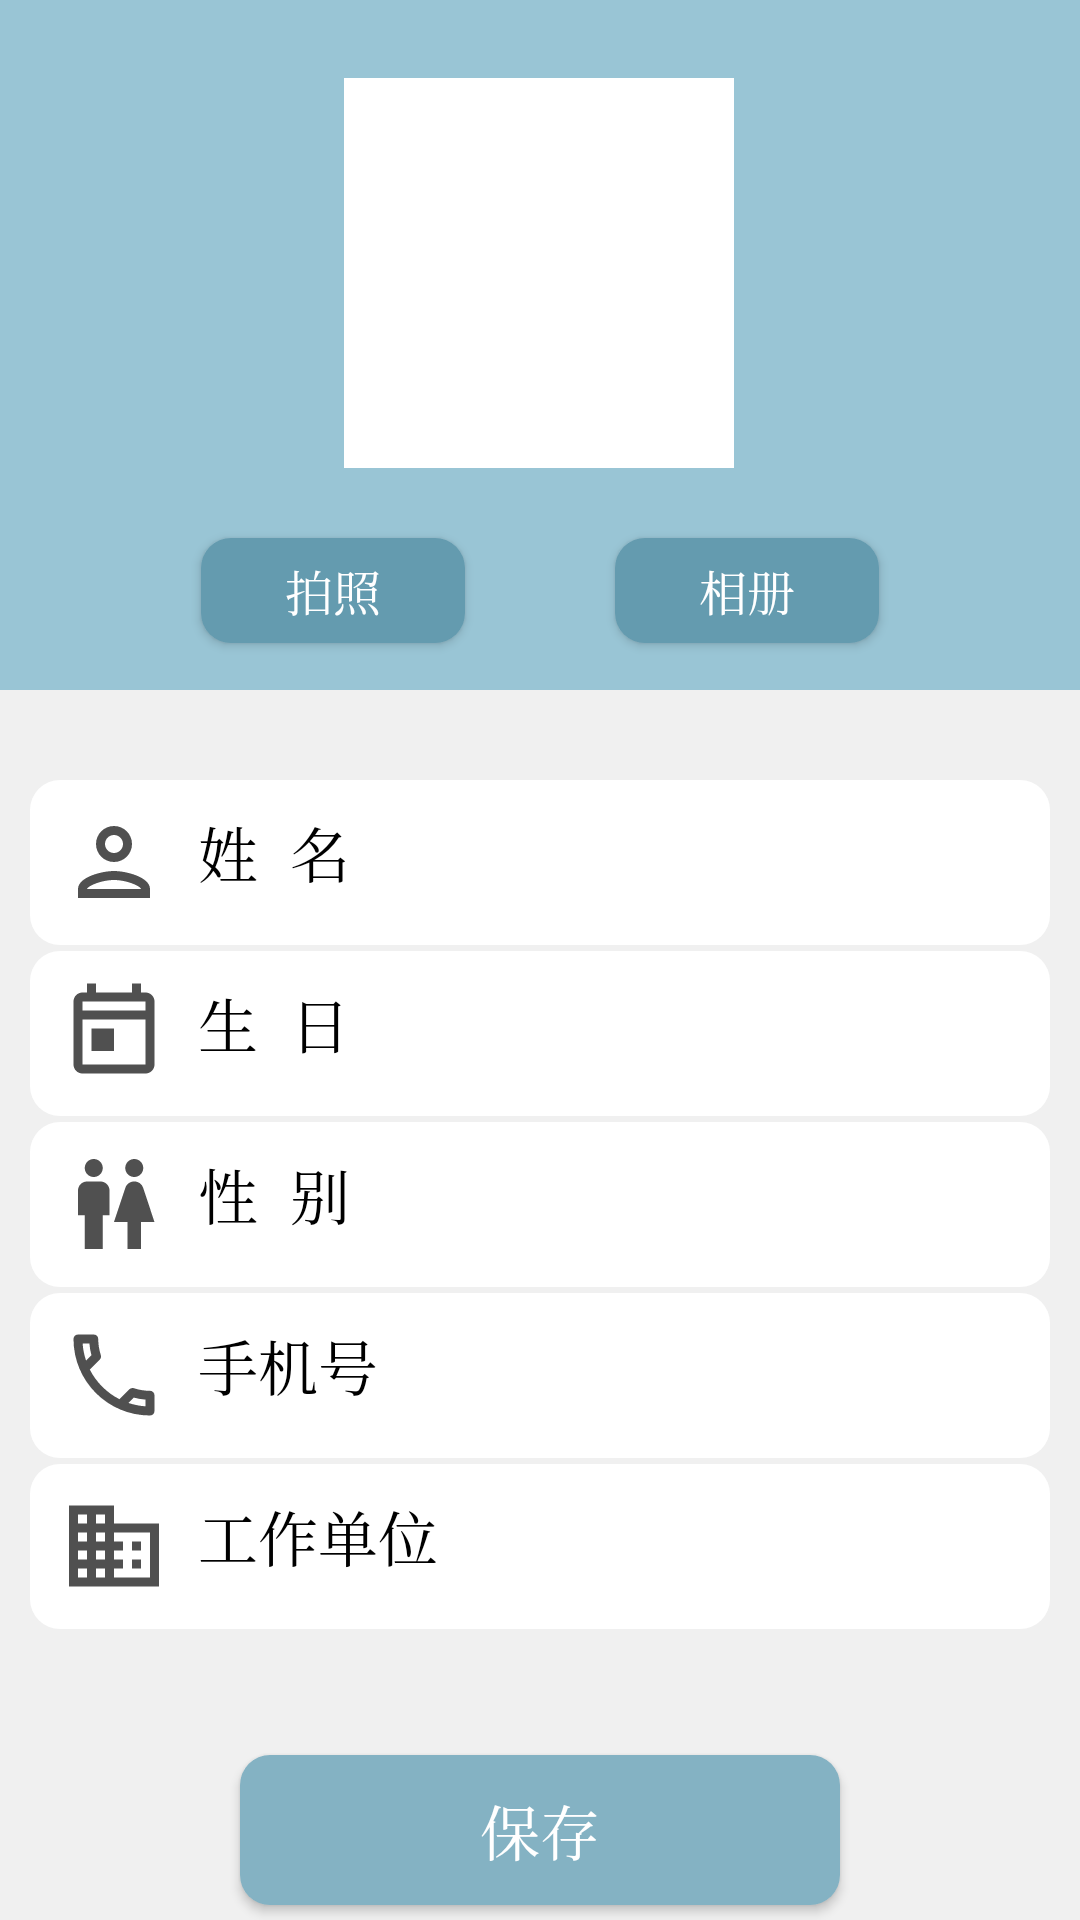

Write the Android layout XML for this screen, with the resource values it uses.
<!-- AndroidManifest.xml: application theme Theme.UI -->
<!-- res/layout/activity_user_profile.xml -->
<?xml version="1.0" encoding="utf-8"?>
<LinearLayout xmlns:android="http://schemas.android.com/apk/res/android"
    xmlns:tools="http://schemas.android.com/tools"
    android:layout_width="match_parent"
    android:layout_height="match_parent"
    xmlns:app="http://schemas.android.com/apk/res-auto"
    android:orientation="vertical"
    tools:context=".ui.mine.UserProfileActivity"
    android:background="@color/bg_grey">


    <androidx.constraintlayout.widget.ConstraintLayout
        android:layout_width="match_parent"
        android:layout_height="230dp"
        android:background="@color/主题蓝">

        <ImageView
            android:id="@+id/iv_avatar"
            android:layout_width="130dp"
            android:layout_height="130dp"
            android:layout_centerInParent="true"

            android:background="@color/white"
            android:src="@mipmap/ic_launcher_round"
            app:layout_constraintBottom_toTopOf="@+id/linearLayout"
            app:layout_constraintEnd_toEndOf="parent"
            app:layout_constraintHorizontal_bias="0.498"
            app:layout_constraintStart_toStartOf="parent"
            app:layout_constraintTop_toTopOf="parent"
            app:layout_constraintVertical_bias="1.0"
            tools:ignore="ImageContrastCheck" />

        <LinearLayout
            android:id="@+id/linearLayout"
            android:layout_width="match_parent"
            android:layout_height="70dp"
            android:layout_below="@id/iv_avatar"
            android:layout_marginBottom="4dp"
            android:gravity="center"
            android:orientation="horizontal"
            app:layout_constraintBottom_toBottomOf="parent"
            app:layout_constraintEnd_toEndOf="parent"
            app:layout_constraintStart_toStartOf="parent">

            <Button
                android:id="@+id/btn_camera"
                android:layout_width="wrap_content"
                android:layout_height="35dp"
                android:layout_below="@id/iv_avatar"
                android:layout_centerHorizontal="true"
                android:layout_marginRight="50dp"
                android:layout_marginTop="6dp"
                android:background="@drawable/button_theme2"
                android:onClick="takePhoto"
                android:text="拍照"
                android:textColor="@color/white"
                android:textSize="16sp" />

            <Button
                android:id="@+id/btn_picture"
                android:layout_width="wrap_content"
                android:layout_height="35dp"
                android:layout_centerHorizontal="true"
                android:layout_marginTop="6dp"
                android:background="@drawable/button_theme2"
                android:onClick="choosePhoto"
                android:text="相册"
                android:textColor="@color/white"
                android:textSize="16sp" />
        </LinearLayout>
    </androidx.constraintlayout.widget.ConstraintLayout>

    <RelativeLayout
        android:id="@+id/rl_username"
        android:layout_width="match_parent"
        android:layout_height="55dp"
        android:paddingLeft="10dp"
        android:layout_marginTop="30dp"
        android:background="@drawable/corners_bg"
        android:layout_marginLeft="10dp"
        android:layout_marginRight="10dp"
        android:layout_marginBottom="2dp"
        android:gravity="center_vertical">

        <TextView
            android:id="@+id/tv_username"
            android:layout_width="wrap_content"
            android:layout_height="wrap_content"
            android:drawablePadding="10dp"
            android:drawableStart="@drawable/ic_mine_username"
            android:text="姓  名"
            android:textColor="@color/black"
            android:textSize="20sp" />

        <TextView
            android:id="@+id/tv_username_text"
            android:layout_width="match_parent"
            android:layout_height="wrap_content"
            android:layout_toRightOf="@id/tv_username"
            android:drawablePadding="5dp"
            android:drawableRight="@drawable/ic_arrow_right"
            android:gravity="right"
            android:textSize="20sp"
            tools:text="李华" />
    </RelativeLayout>

    <RelativeLayout
        android:id="@+id/rl_birthday"
        android:layout_width="match_parent"
        android:layout_height="55dp"
        android:paddingLeft="10dp"
        android:gravity="center_vertical"
        android:background="@drawable/corners_bg"
        android:layout_marginLeft="10dp"
        android:layout_marginRight="10dp"
        android:layout_marginBottom="2dp"
        >

        <TextView
            android:id="@+id/tv_birthday"
            android:layout_width="wrap_content"
            android:layout_height="wrap_content"
            android:drawablePadding="10dp"
            android:drawableStart="@drawable/ic_mine_birthday"
            android:text="生  日"
            android:textColor="@color/black"
            android:textSize="20sp" />

        <TextView
            android:id="@+id/tv_birthday_text"
            android:layout_width="match_parent"
            android:layout_height="wrap_content"
            android:layout_toRightOf="@id/tv_birthday"
            android:drawableRight="@drawable/ic_arrow_right"
            android:gravity="right"
            tools:text="1989/01/01"
            android:textSize="20sp" />
    </RelativeLayout>
    <RelativeLayout
        android:id="@+id/rl_gender"
        android:layout_width="match_parent"
        android:layout_height="55dp"
        android:paddingLeft="10dp"
        android:gravity="center_vertical"
        android:background="@drawable/corners_bg"
        android:layout_marginLeft="10dp"
        android:layout_marginRight="10dp"
        android:layout_marginBottom="2dp"
        >
        <TextView
            android:id="@+id/tv_gender"
            android:layout_width="wrap_content"
            android:layout_height="wrap_content"
            android:drawablePadding="10dp"
            android:drawableStart="@drawable/ic_mine_gender"
            android:text="性  别"
            android:textColor="@color/black"
            android:textSize="20sp" />

        <TextView
            android:id="@+id/tv_gender_text"
            android:layout_width="match_parent"
            android:layout_height="wrap_content"
            android:layout_toRightOf="@id/tv_gender"
            android:drawableRight="@drawable/ic_arrow_right"
            android:gravity="right"
            tools:text="男"
            android:textSize="20sp" />
    </RelativeLayout>
    <RelativeLayout
        android:id="@+id/rl_phone"
        android:layout_width="match_parent"
        android:layout_height="55dp"
        android:paddingLeft="10dp"
        android:gravity="center_vertical"
        android:background="@drawable/corners_bg"
        android:layout_marginLeft="10dp"
        android:layout_marginRight="10dp"
        android:layout_marginBottom="2dp"
        >

        <TextView
            android:id="@+id/tv_phone"
            android:layout_width="wrap_content"
            android:layout_height="wrap_content"
            android:drawablePadding="10dp"
            android:drawableStart="@drawable/ic_mine_phone"
            android:text="手机号"
            android:textColor="@color/black"
            android:textSize="20sp" />

        <TextView
            android:id="@+id/tv_phone_text"
            android:layout_width="match_parent"
            android:layout_height="wrap_content"
            android:layout_toRightOf="@id/tv_phone"
            android:drawableRight="@drawable/ic_arrow_right"
            android:gravity="right"
            tools:text="13712344321"
            android:textSize="20sp" />
    </RelativeLayout>
    <RelativeLayout
        android:id="@+id/rl_workplace"
        android:layout_width="match_parent"
        android:layout_height="55dp"
        android:paddingLeft="10dp"
        android:gravity="center_vertical"
        android:background="@drawable/corners_bg"
        android:layout_marginLeft="10dp"
        android:layout_marginRight="10dp"
        android:layout_marginBottom="2dp"
        >

        <TextView
            android:id="@+id/tv_workplace"
            android:layout_width="wrap_content"
            android:layout_height="wrap_content"
            android:drawablePadding="10dp"
            android:drawableStart="@drawable/ic_mine_workplace"
            android:text="工作单位"
            android:textColor="@color/black"
            android:textSize="20sp" />

        <TextView
            android:id="@+id/tv_workplace_text"
            android:layout_width="match_parent"
            android:layout_height="wrap_content"
            android:layout_marginLeft="2dp"
            android:layout_toRightOf="@id/tv_workplace"
            android:drawableRight="@drawable/ic_arrow_right"
            android:gravity="right"
            tools:text="天府敬老院"
            android:textSize="20sp" />
    </RelativeLayout>

    <Button
        android:id="@+id/btn_button"
        android:layout_width="200dp"
        android:layout_height="50dp"
        android:text="保存"
        android:textSize="20sp"
        android:layout_gravity="center_horizontal"
        android:layout_marginTop="40dp"
        android:layout_marginLeft="10dp"
        android:layout_marginRight="10dp"
        android:textColor="@color/white"
        android:background="@drawable/button_theme"
        />
</LinearLayout>
<!-- resources referenced by this layout -->
<resources>
  <color name="bg_grey">#F0F0F0</color>
  <color name="black">#FF000000</color>
  <color name="white">#FFFFFFFF</color>
  <!-- drawable button_theme (drawable) -->
  <?xml version="1.0" encoding="utf-8"?>
  <shape xmlns:android="http://schemas.android.com/apk/res/android">
  
      <solid android:color="@color/light_green"/>
      
      
      
      
      <corners android:radius="10dp"/>
      
      
  
  </shape>
  <!-- drawable button_theme2 (drawable) -->
  <?xml version="1.0" encoding="utf-8"?>
  <shape xmlns:android="http://schemas.android.com/apk/res/android">
  
      <solid android:color="@color/dark_green"/>
      
      
      
      
      <corners android:radius="10dp"/>
      
      
  
  </shape>
  <!-- drawable corners_bg (drawable) -->
  <?xml version="1.0" encoding="utf-8"?>
  <shape xmlns:android="http://schemas.android.com/apk/res/android">
  
      <solid android:color="@color/white"/>
  
  
  
  
      <corners android:radius="10dp"/>
  
  
  
  </shape>
  <!-- drawable ic_mine_birthday (drawable) -->
  <vector android:height="36dp" android:tint="#505050"
      android:viewportHeight="24" android:viewportWidth="24"
      android:width="36dp" xmlns:android="http://schemas.android.com/apk/res/android">
      <path android:fillColor="@android:color/white" android:pathData="M19,3h-1L18,1h-2v2L8,3L8,1L6,1v2L5,3c-1.11,0 -2,0.9 -2,2v14c0,1.1 0.89,2 2,2h14c1.1,0 2,-0.9 2,-2L21,5c0,-1.1 -0.9,-2 -2,-2zM19,19L5,19L5,9h14v10zM19,7L5,7L5,5h14v2zM7,11h5v5L7,16z"/>
  </vector>
  <!-- drawable ic_mine_gender (drawable) -->
  <vector android:height="36dp" android:tint="#505050"
      android:viewportHeight="24" android:viewportWidth="24"
      android:width="36dp" xmlns:android="http://schemas.android.com/apk/res/android">
      <path android:fillColor="@android:color/white" android:pathData="M5.5,22v-7.5L4,14.5L4,9c0,-1.1 0.9,-2 2,-2h3c1.1,0 2,0.9 2,2v5.5L9.5,14.5L9.5,22h-4zM18,22v-6h3l-2.54,-7.63C18.18,7.55 17.42,7 16.56,7h-0.12c-0.86,0 -1.63,0.55 -1.9,1.37L12,16h3v6h3zM7.5,6c1.11,0 2,-0.89 2,-2s-0.89,-2 -2,-2 -2,0.89 -2,2 0.89,2 2,2zM16.5,6c1.11,0 2,-0.89 2,-2s-0.89,-2 -2,-2 -2,0.89 -2,2 0.89,2 2,2z"/>
  </vector>
  <!-- drawable ic_mine_username (drawable) -->
  <vector android:height="36dp" android:tint="#505050"
      android:viewportHeight="24" android:viewportWidth="24"
      android:width="36dp" xmlns:android="http://schemas.android.com/apk/res/android">
      <path android:fillColor="@android:color/white" android:pathData="M12,6c1.1,0 2,0.9 2,2s-0.9,2 -2,2 -2,-0.9 -2,-2 0.9,-2 2,-2m0,10c2.7,0 5.8,1.29 6,2L6,18c0.23,-0.72 3.31,-2 6,-2m0,-12C9.79,4 8,5.79 8,8s1.79,4 4,4 4,-1.79 4,-4 -1.79,-4 -4,-4zM12,14c-2.67,0 -8,1.34 -8,4v2h16v-2c0,-2.66 -5.33,-4 -8,-4z"/>
  </vector>
  <!-- drawable ic_mine_workplace (drawable) -->
  <vector android:height="36dp" android:tint="#505050"
      android:viewportHeight="24" android:viewportWidth="24"
      android:width="36dp" xmlns:android="http://schemas.android.com/apk/res/android">
      <path android:fillColor="@android:color/white" android:pathData="M12,7L12,3L2,3v18h20L22,7L12,7zM6,19L4,19v-2h2v2zM6,15L4,15v-2h2v2zM6,11L4,11L4,9h2v2zM6,7L4,7L4,5h2v2zM10,19L8,19v-2h2v2zM10,15L8,15v-2h2v2zM10,11L8,11L8,9h2v2zM10,7L8,7L8,5h2v2zM20,19h-8v-2h2v-2h-2v-2h2v-2h-2L12,9h8v10zM18,11h-2v2h2v-2zM18,15h-2v2h2v-2z"/>
  </vector>
  <color name="light_green">#84B2C3</color>
  <color name="dark_green">#649BAF</color>
  <color name="teal_200">#FF03DAC5</color>
  <color name="teal_700">#FF018786</color>
</resources>
